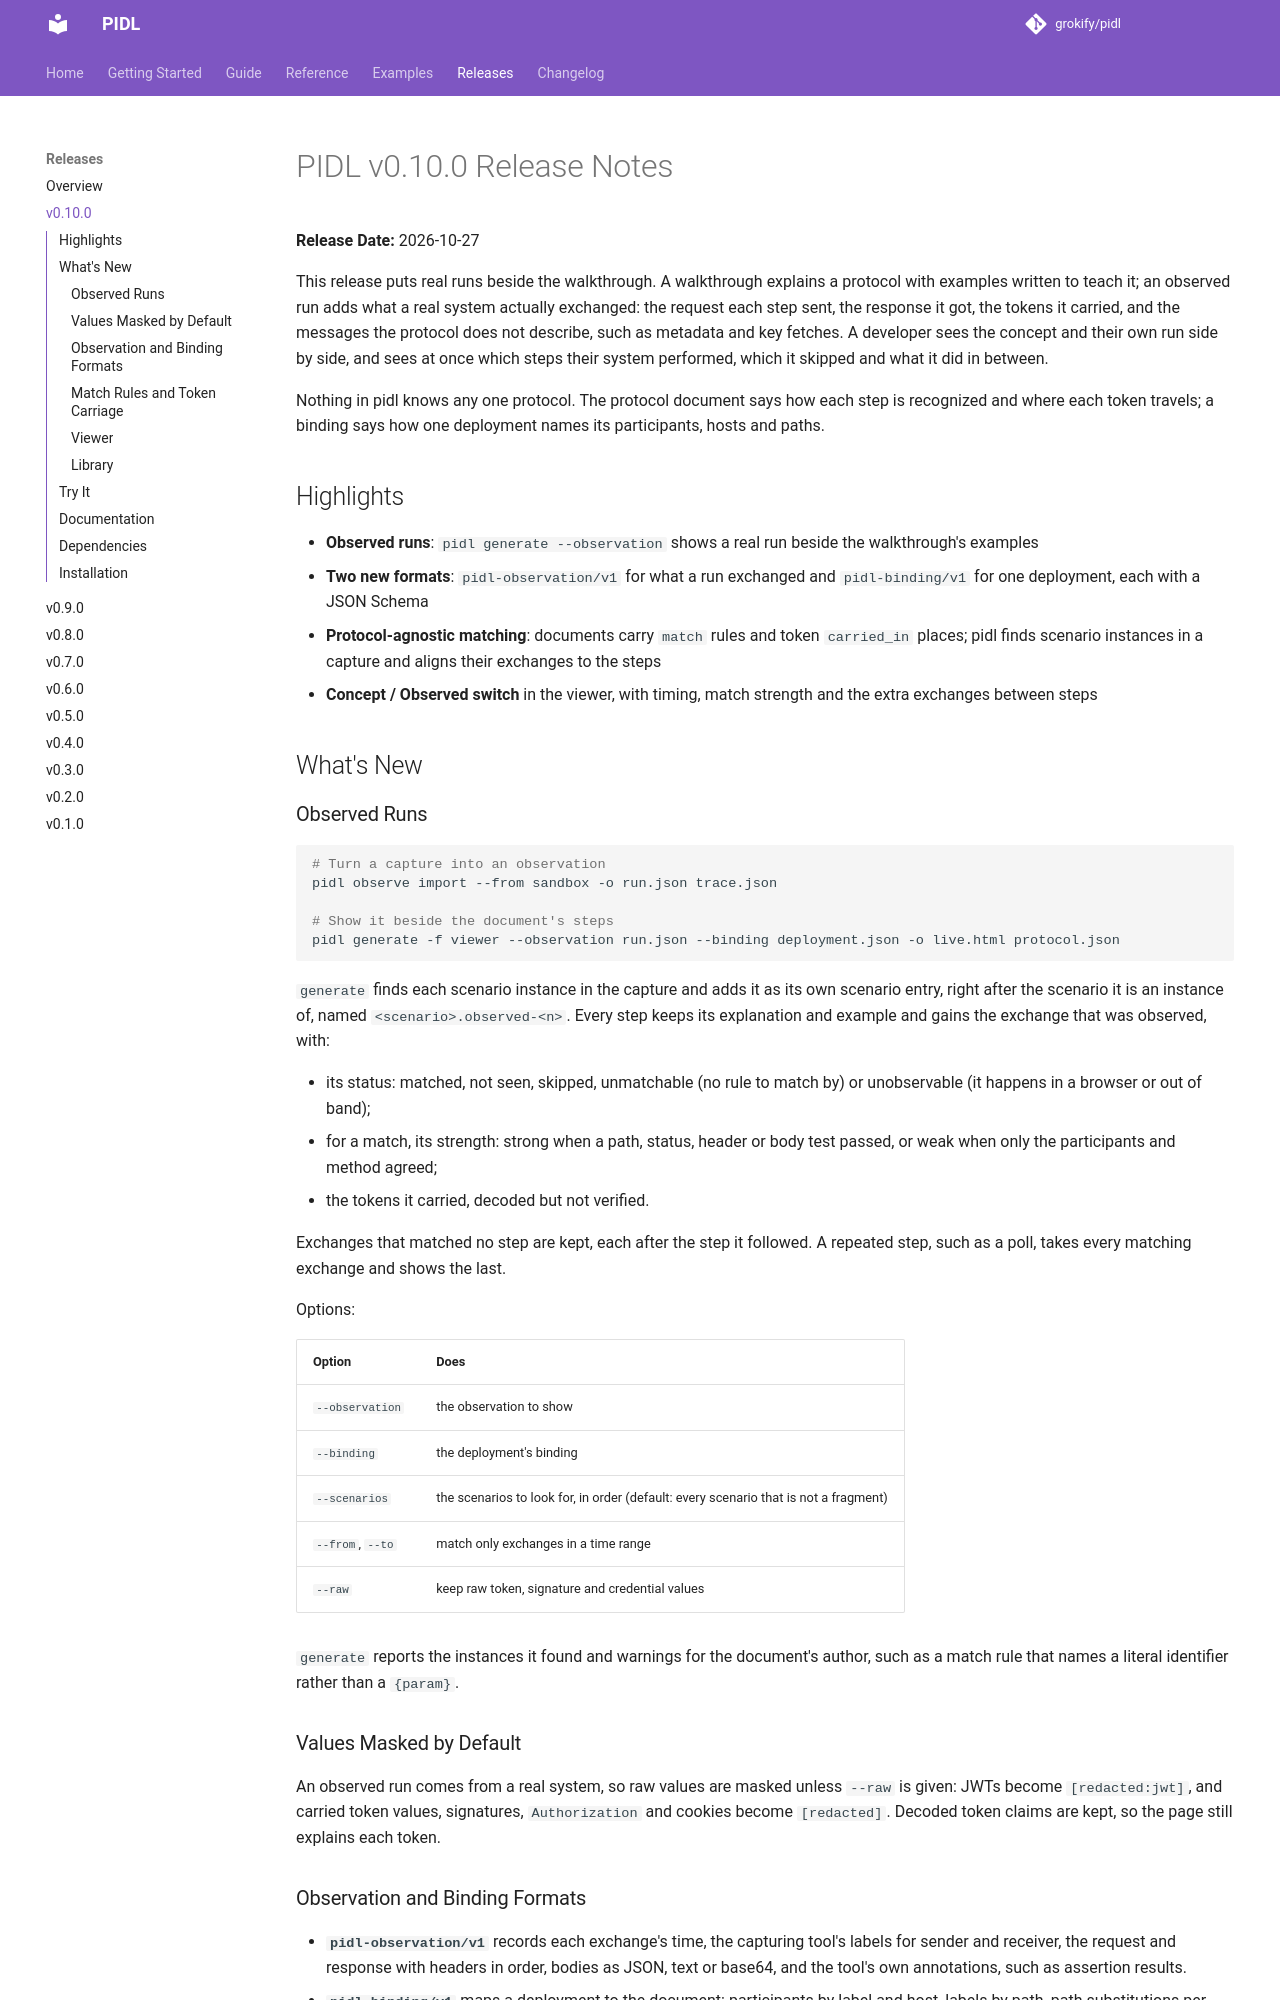

repository: grokify/pidl · page: releases/v0.10.0/index.html · generator: mkdocs

# PIDL v0.10.0 Release Notes

**Release Date:** 2026-10-27

This release puts real runs beside the walkthrough. A walkthrough explains a protocol with examples written to teach it; an observed run adds what a real system actually exchanged: the request each step sent, the response it got, the tokens it carried, and the messages the protocol does not describe, such as metadata and key fetches. A developer sees the concept and their own run side by side, and sees at once which steps their system performed, which it skipped and what it did in between.

Nothing in pidl knows any one protocol. The protocol document says how each step is recognized and where each token travels; a binding says how one deployment names its participants, hosts and paths.

## Highlights

- **Observed runs**: `pidl generate --observation` shows a real run beside the walkthrough's examples
- **Two new formats**: `pidl-observation/v1` for what a run exchanged and `pidl-binding/v1` for one deployment, each with a JSON Schema
- **Protocol-agnostic matching**: documents carry `match` rules and token `carried_in` places; pidl finds scenario instances in a capture and aligns their exchanges to the steps
- **Concept / Observed switch** in the viewer, with timing, match strength and the extra exchanges between steps

## What's New

### Observed Runs

```bash
# Turn a capture into an observation
pidl observe import --from sandbox -o run.json trace.json

# Show it beside the document's steps
pidl generate -f viewer --observation run.json --binding deployment.json -o live.html protocol.json
```

`generate` finds each scenario instance in the capture and adds it as its own scenario entry, right after the scenario it is an instance of, named `<scenario>.observed-<n>`. Every step keeps its explanation and example and gains the exchange that was observed, with:

- its status: matched, not seen, skipped, unmatchable (no rule to match by) or unobservable (it happens in a browser or out of band);
- for a match, its strength: strong when a path, status, header or body test passed, or weak when only the participants and method agreed;
- the tokens it carried, decoded but not verified.

Exchanges that matched no step are kept, each after the step it followed. A repeated step, such as a poll, takes every matching exchange and shows the last.

Options:

| Option | Does |
|--------|------|
| `--observation` | the observation to show |
| `--binding` | the deployment's binding |
| `--scenarios` | the scenarios to look for, in order (default: every scenario that is not a fragment) |
| `--from`, `--to` | match only exchanges in a time range |
| `--raw` | keep raw token, signature and credential values |

`generate` reports the instances it found and warnings for the document's author, such as a match rule that names a literal identifier rather than a `{param}`.

### Values Masked by Default

An observed run comes from a real system, so raw values are masked unless `--raw` is given: JWTs become `[redacted:jwt]`, and carried token values, signatures, `Authorization` and cookies become `[redacted]`. Decoded token claims are kept, so the page still explains each token.
